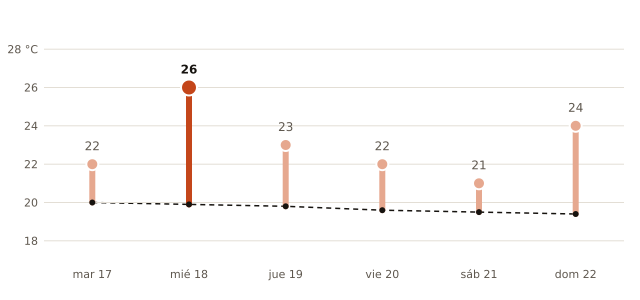

The data file committed next to this chart (first rows):
fecha, máxima_prevista_C, máxima_normal_1991_2020_C
2026-11-17, 22, 20.0
2026-11-18, 26, 19.9
2026-11-19, 23, 19.8
2026-11-20, 22, 19.6
2026-11-21, 21, 19.5
2026-11-22, 24, 19.4
